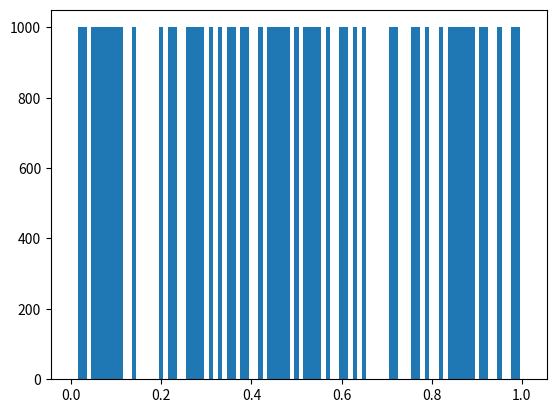
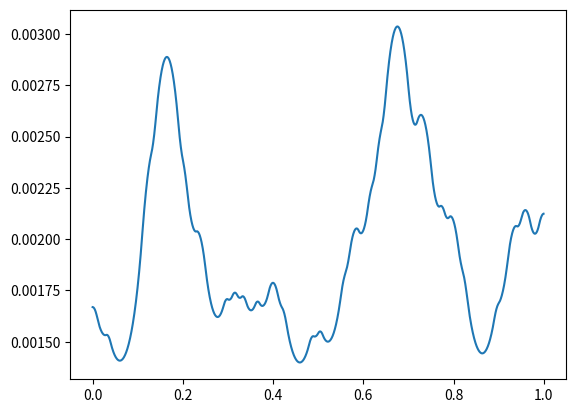

Python code for these plots, in order:
# !python3
# -*- coding: utf-8 -*-
# author: flag

"""
solve source problem
- u''(x) + V(x) u(x) = 1 for x in [0,1]
u'(x) + h0 u(x) = g0 for x=0 or x=1
V(x) is piecewise constant, generated randomly
"""

import numpy as np
import scipy as sp
import scipy.linalg as spl
import scipy.sparse as sps
import scipy.sparse.linalg as spsl

from scipy.special import legendre

import matplotlib.pyplot as plt

N = 5
M = 100
hm = 1/M

Vmax = 1000
h0 = 0
g0 = 0

np.random.seed(0)
#V = Vmax * np.ones(shape=(M,))
#V = Vmax * np.random.rand(M)
V = Vmax * np.random.randint(2, size=M)

plt.bar(x=np.arange(0,1,1/M)+1/(1*M), height=V, width=1/M)

def mmp(m, n):
    return m*N + n

def phi(n, x):
    if n == 0:
        return (1-x)/2
    elif n == N:
        return (1+x)/2
    else:
        return (legendre(n+1)(x) - legendre(n-1)(x)) / np.sqrt(4*n+2)

rA = [0, N, 0, N]
cA = [0, N, N, 0]
vA = [1/2, 1/2, -1/2, -1/2]
for k in range(1,N):
    rA.append(k)
    cA.append(k)
    vA.append(1)
A_hat = sps.coo_matrix((vA,(rA,cA)), shape=(N+1,N+1))

rB = [0, N, 0, 1, 0, 2, 0, N, 1, N, 2, N]
cB = [0, N, 1, 0, 2, 0, N, 0, N, 1, N, 2]
vB = [2/3, 2/3, -1/np.sqrt(6), -1/np.sqrt(6), 1/np.sqrt(90), 1/np.sqrt(90), \
      1/3, 1/3, -1/np.sqrt(6), -1/np.sqrt(6), -1/np.sqrt(90), -1/np.sqrt(90) ]
for k in range(1,N):
    rB.append(k)
    cB.append(k)
    vB.append(2/(2*k-1)/(2*k+3))
for k in range(1,N-2):
    rB.append(k)
    cB.append(k+2)
    vB.append(-1/(2*k+3)/np.sqrt(2*k+1)/np.sqrt(2*k+5))
    rB.append(k+2)
    cB.append(k)
    vB.append(-1/(2*k+3)/np.sqrt(2*k+1)/np.sqrt(2*k+5))
B_hat = sps.coo_matrix((vB,(rB,cB)), shape=(N+1,N+1))

H_hat0 = sps.coo_matrix(([1],([0],[0])), shape=(N+1,N+1))
H_hat1 = sps.coo_matrix(([1],([N],[N])), shape=(N+1,N+1))

F_hat = sps.coo_matrix(([1,1,-2/np.sqrt(6)],([0,N,1],[0,0,0])), shape=(N+1,1))

G_hat0 = sps.coo_matrix(([1],([0],[0])), shape=(N+1,1))
G_hat1 = sps.coo_matrix(([1],([N],[0])), shape=(N+1,1))

A = np.zeros(shape=(M*N+1, M*N+1))
F = np.zeros(shape=(M*N+1,))

for m in range(M):
    Ae = 2/hm * A_hat + hm/2 * V[m] * B_hat
    Fe = hm/2 * F_hat
    
    Ae = sps.coo_matrix(Ae)
    Fe = sps.coo_matrix(Fe)
    
    for k in range(Ae.nnz):
        r = mmp(m, Ae.row[k])
        c = mmp(m, Ae.col[k])
        A[r,c] += Ae.data[k]
        
    for k in range(Fe.nnz):
        i = mmp(m, Fe.row[k])
        F[i] += Fe.data[k]

A[0,0] += h0
A[-1,-1] += h0
F[0] += g0
F[-1] += g0

A = sps.csc_matrix(A)
U = spsl.spsolve(A, F)

x = np.linspace(0, 1, 20*M +1)[:-1]
xx = np.linspace(-1, 1, 20 +1)[:-1]
y = np.zeros_like(x)
UU = U
for m in range(M):
    DOF = UU[m*N: (m+1)*N+1]
    for ii in range(N+1):
        y[m*20: (m+1)*20] += DOF[ii] * phi(ii, xx)

plt.figure()
plt.plot(x, y)
plt.show()
